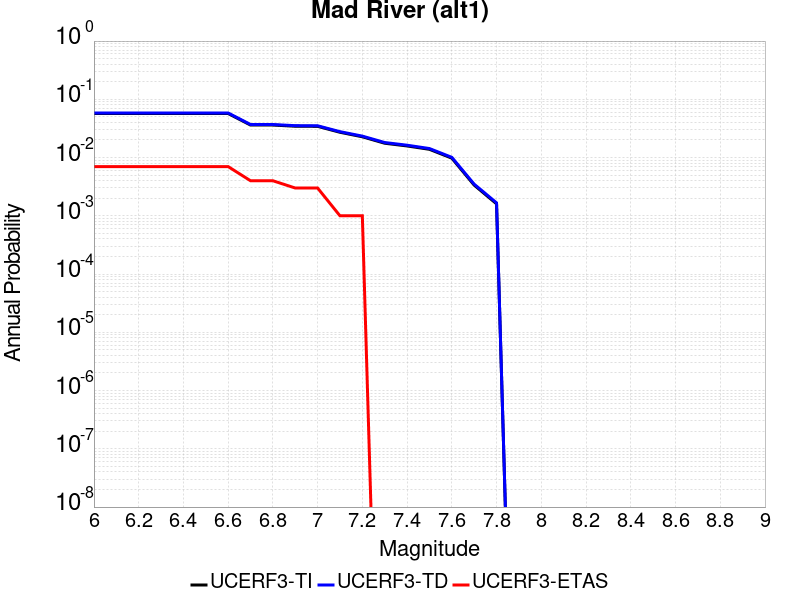

The file beside this chart, header and first rows:
Magnitude, UCERF3-TI Prob, UCERF3-TD Prob, UCERF3-ETAS Prob
6.0, 0.05704, 0.05829, 0.007
6.1, 0.05704, 0.05829, 0.007
6.2, 0.05704, 0.05829, 0.007
6.3, 0.05704, 0.05829, 0.007
6.4, 0.05704, 0.05829, 0.007
6.5, 0.05704, 0.05829, 0.007
6.6, 0.05704, 0.05829, 0.007
6.7, 0.03615, 0.03696, 0.004
6.8, 0.03615, 0.03696, 0.004
6.9, 0.03449, 0.03528, 0.003
7.0, 0.03437, 0.03515, 0.003
7.1, 0.02717, 0.02783, 0.001
7.2, 0.02274, 0.02334, 0.001
7.3, 0.01762, 0.01812, 0.0
7.4, 0.01582, 0.0163, 0.0
7.5, 0.01386, 0.01429, 0.0
7.6, 0.009765, 0.01009, 0.0
7.7, 0.003366, 0.003493, 0.0
7.8, 0.001605, 0.00167, 0.0
